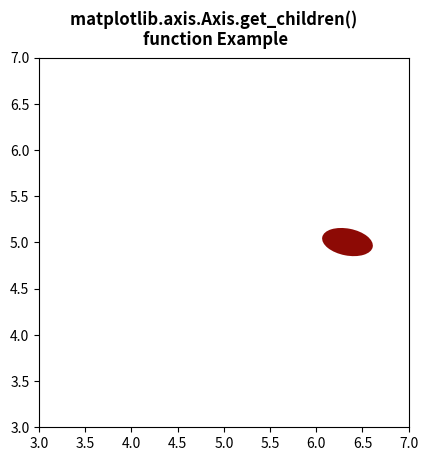

Write the Python code that produced this figure.
# Implementation of matplotlib function
from matplotlib.axis import Axis
import matplotlib.pyplot as plt
import numpy as np
from matplotlib.patches import Ellipse

NUM = 20

ells = [Ellipse(xy=np.random.rand(2) * 10,
                width=np.random.rand(),
                height=np.random.rand(),
                angle=np.random.rand() * 360)
        for i in range(NUM)]

fig, ax = plt.subplots(subplot_kw={'aspect': 'equal'})

print("List of the child Artists of this Artist \n")
for e in ells:
    ax.add_artist(e)
    e.set_clip_box(ax.bbox)
    e.set_alpha(np.random.rand())
    e.set_facecolor(np.random.rand(4))

print(*list(ax.get_children()), sep="\n")

ax.set_xlim(3, 7)
ax.set_ylim(3, 7)

fig.suptitle("""matplotlib.axis.Axis.get_children() 
function Example\n""", fontweight="bold")

plt.show()
